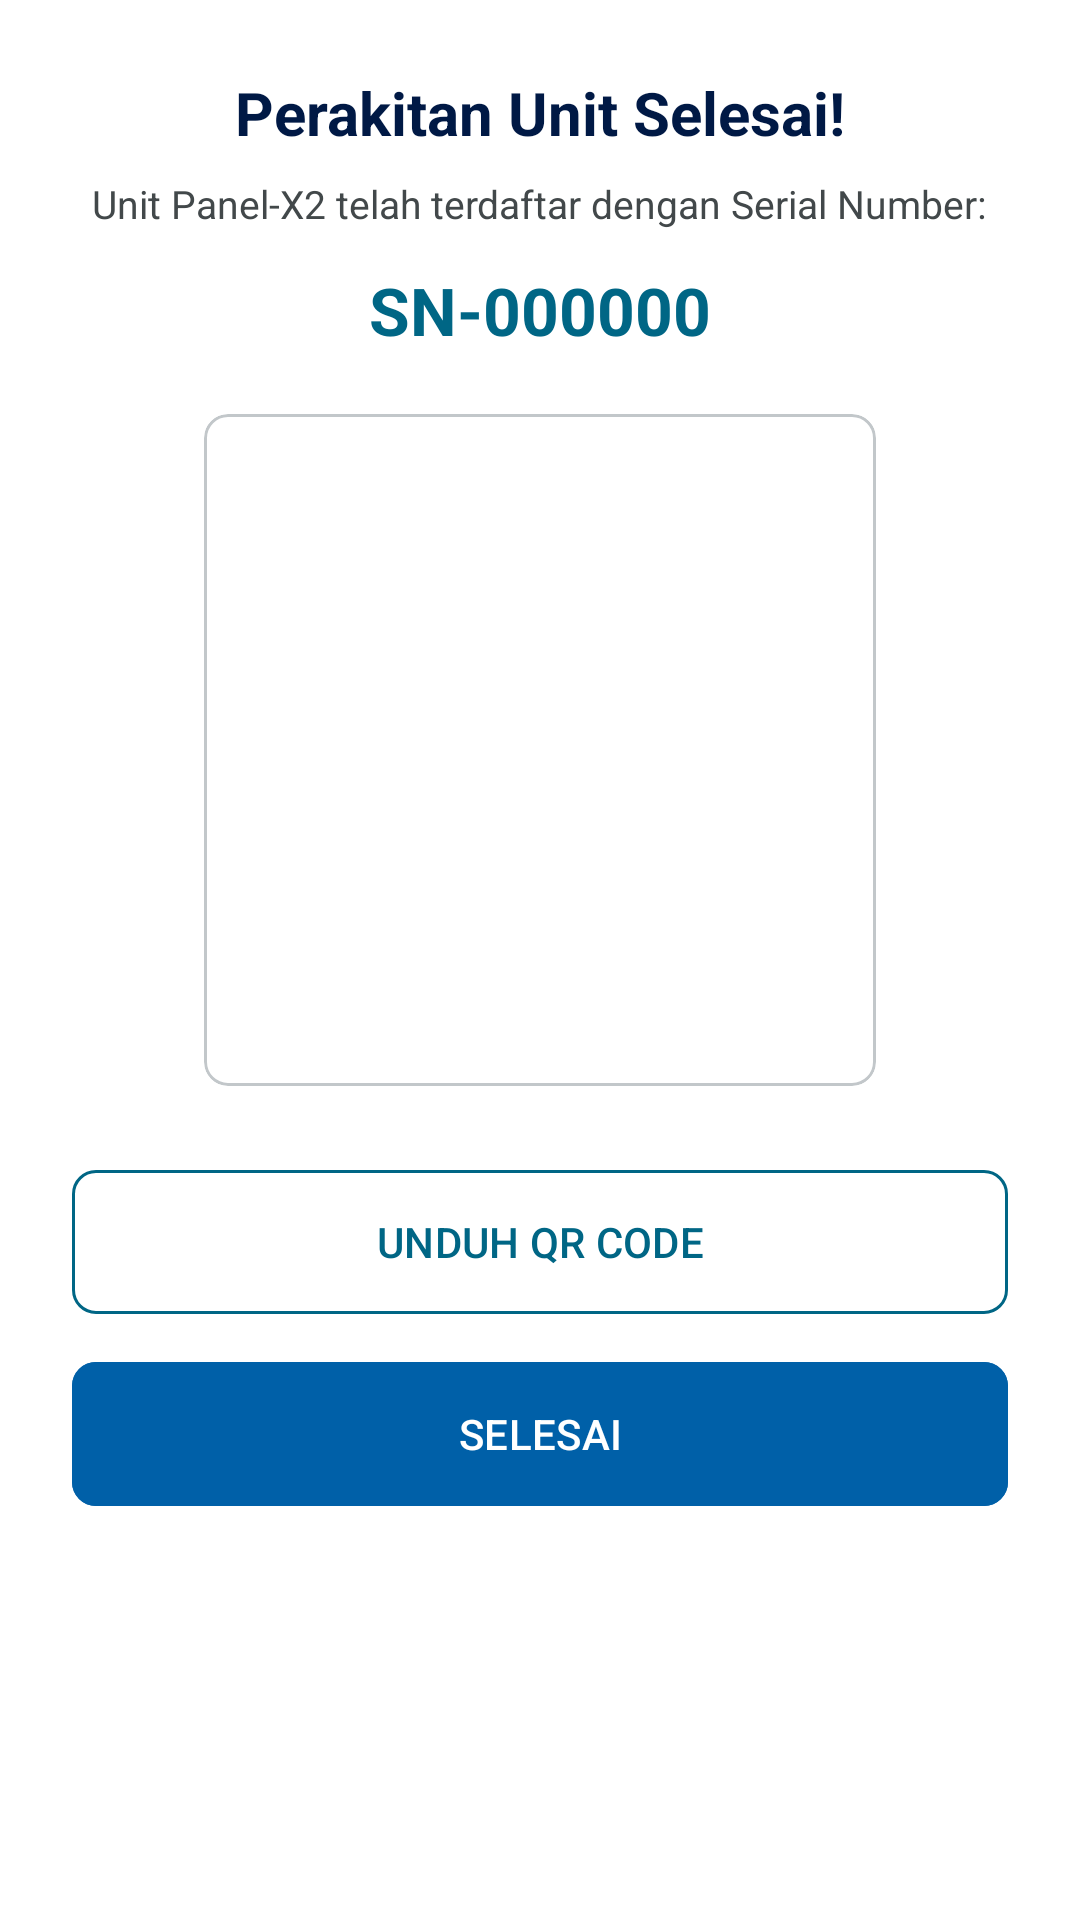

The Android layout XML behind this screen, and the referenced resources:
<!-- AndroidManifest.xml: application theme Theme.Infrastruktur -->
<!-- res/layout/dialog_assembly_completed.xml -->
<?xml version="1.0" encoding="utf-8"?>
<LinearLayout xmlns:android="http://schemas.android.com/apk/res/android"
    xmlns:app="http://schemas.android.com/apk/res-auto"
    android:layout_width="match_parent"
    android:layout_height="wrap_content"
    android:orientation="vertical"
    android:padding="24dp"
    android:gravity="center_horizontal"
    android:background="@color/white">

    <TextView
        android:layout_width="wrap_content"
        android:layout_height="wrap_content"
        android:text="Perakitan Unit Selesai!"
        android:textColor="@color/on_surface"
        android:textSize="20sp"
        android:textStyle="bold"
        android:layout_marginBottom="8dp" />

    <TextView
        android:layout_width="wrap_content"
        android:layout_height="wrap_content"
        android:text="Unit Panel-X2 telah terdaftar dengan Serial Number:"
        android:textColor="@color/on_surface_variant"
        android:textSize="13sp"
        android:gravity="center"
        android:layout_marginBottom="12dp" />

    <TextView
        android:id="@+id/tv_dialog_sn"
        android:layout_width="wrap_content"
        android:layout_height="wrap_content"
        android:text="SN-000000"
        android:textColor="@color/secondary"
        android:textSize="22sp"
        android:textStyle="bold"
        android:layout_marginBottom="20dp" />

    
    <com.google.android.material.card.MaterialCardView
        android:layout_width="wrap_content"
        android:layout_height="wrap_content"
        android:layout_marginBottom="24dp"
        app:cardBackgroundColor="@color/white"
        app:cardCornerRadius="8dp"
        app:cardElevation="0dp"
        app:strokeColor="@color/outline_variant"
        app:strokeWidth="1dp">
        
        <ImageView
            android:id="@+id/img_dialog_qr"
            android:layout_width="200dp"
            android:layout_height="200dp"
            android:layout_margin="12dp"
            android:contentDescription="QR Code Serial Number" />
            
    </com.google.android.material.card.MaterialCardView>

    <com.google.android.material.button.MaterialButton
        android:id="@+id/btn_dialog_download_qr"
        style="@style/Widget.Material3.Button.OutlinedButton"
        android:layout_width="match_parent"
        android:layout_height="56dp"
        android:text="UNDUH QR CODE"
        android:textColor="@color/secondary"
        app:strokeColor="@color/secondary"
        android:layout_marginBottom="8dp"
        app:cornerRadius="8dp" />

    <com.google.android.material.button.MaterialButton
        android:id="@+id/btn_dialog_close"
        android:layout_width="match_parent"
        android:layout_height="56dp"
        android:text="SELESAI"
        android:textColor="@color/white"
        android:backgroundTint="@color/tertiary"
        app:cornerRadius="8dp" />

</LinearLayout>
<!-- resources referenced by this layout -->
<resources>
  <color name="on_surface">#001945</color>
  <color name="on_surface_variant">#42484A</color>
  <color name="outline_variant">#C2C7CA</color>
  <color name="secondary">#006685</color>
  <color name="tertiary">#0060A8</color>
  <color name="white">#FFFFFFFF</color>
  <style name="Theme.Infrastruktur" parent="Base.Theme.Infrastruktur" />
  <style name="Base.Theme.Infrastruktur" parent="Theme.Material3.Light.NoActionBar">
          
          <item name="colorPrimary">@color/secondary</item>
          <item name="colorSecondary">@color/tertiary</item>
          <item name="android:statusBarColor">@color/surface</item>
          <item name="android:windowLightStatusBar">true</item>
      </style>
  <color name="surface">#FAF8FF</color>
</resources>
